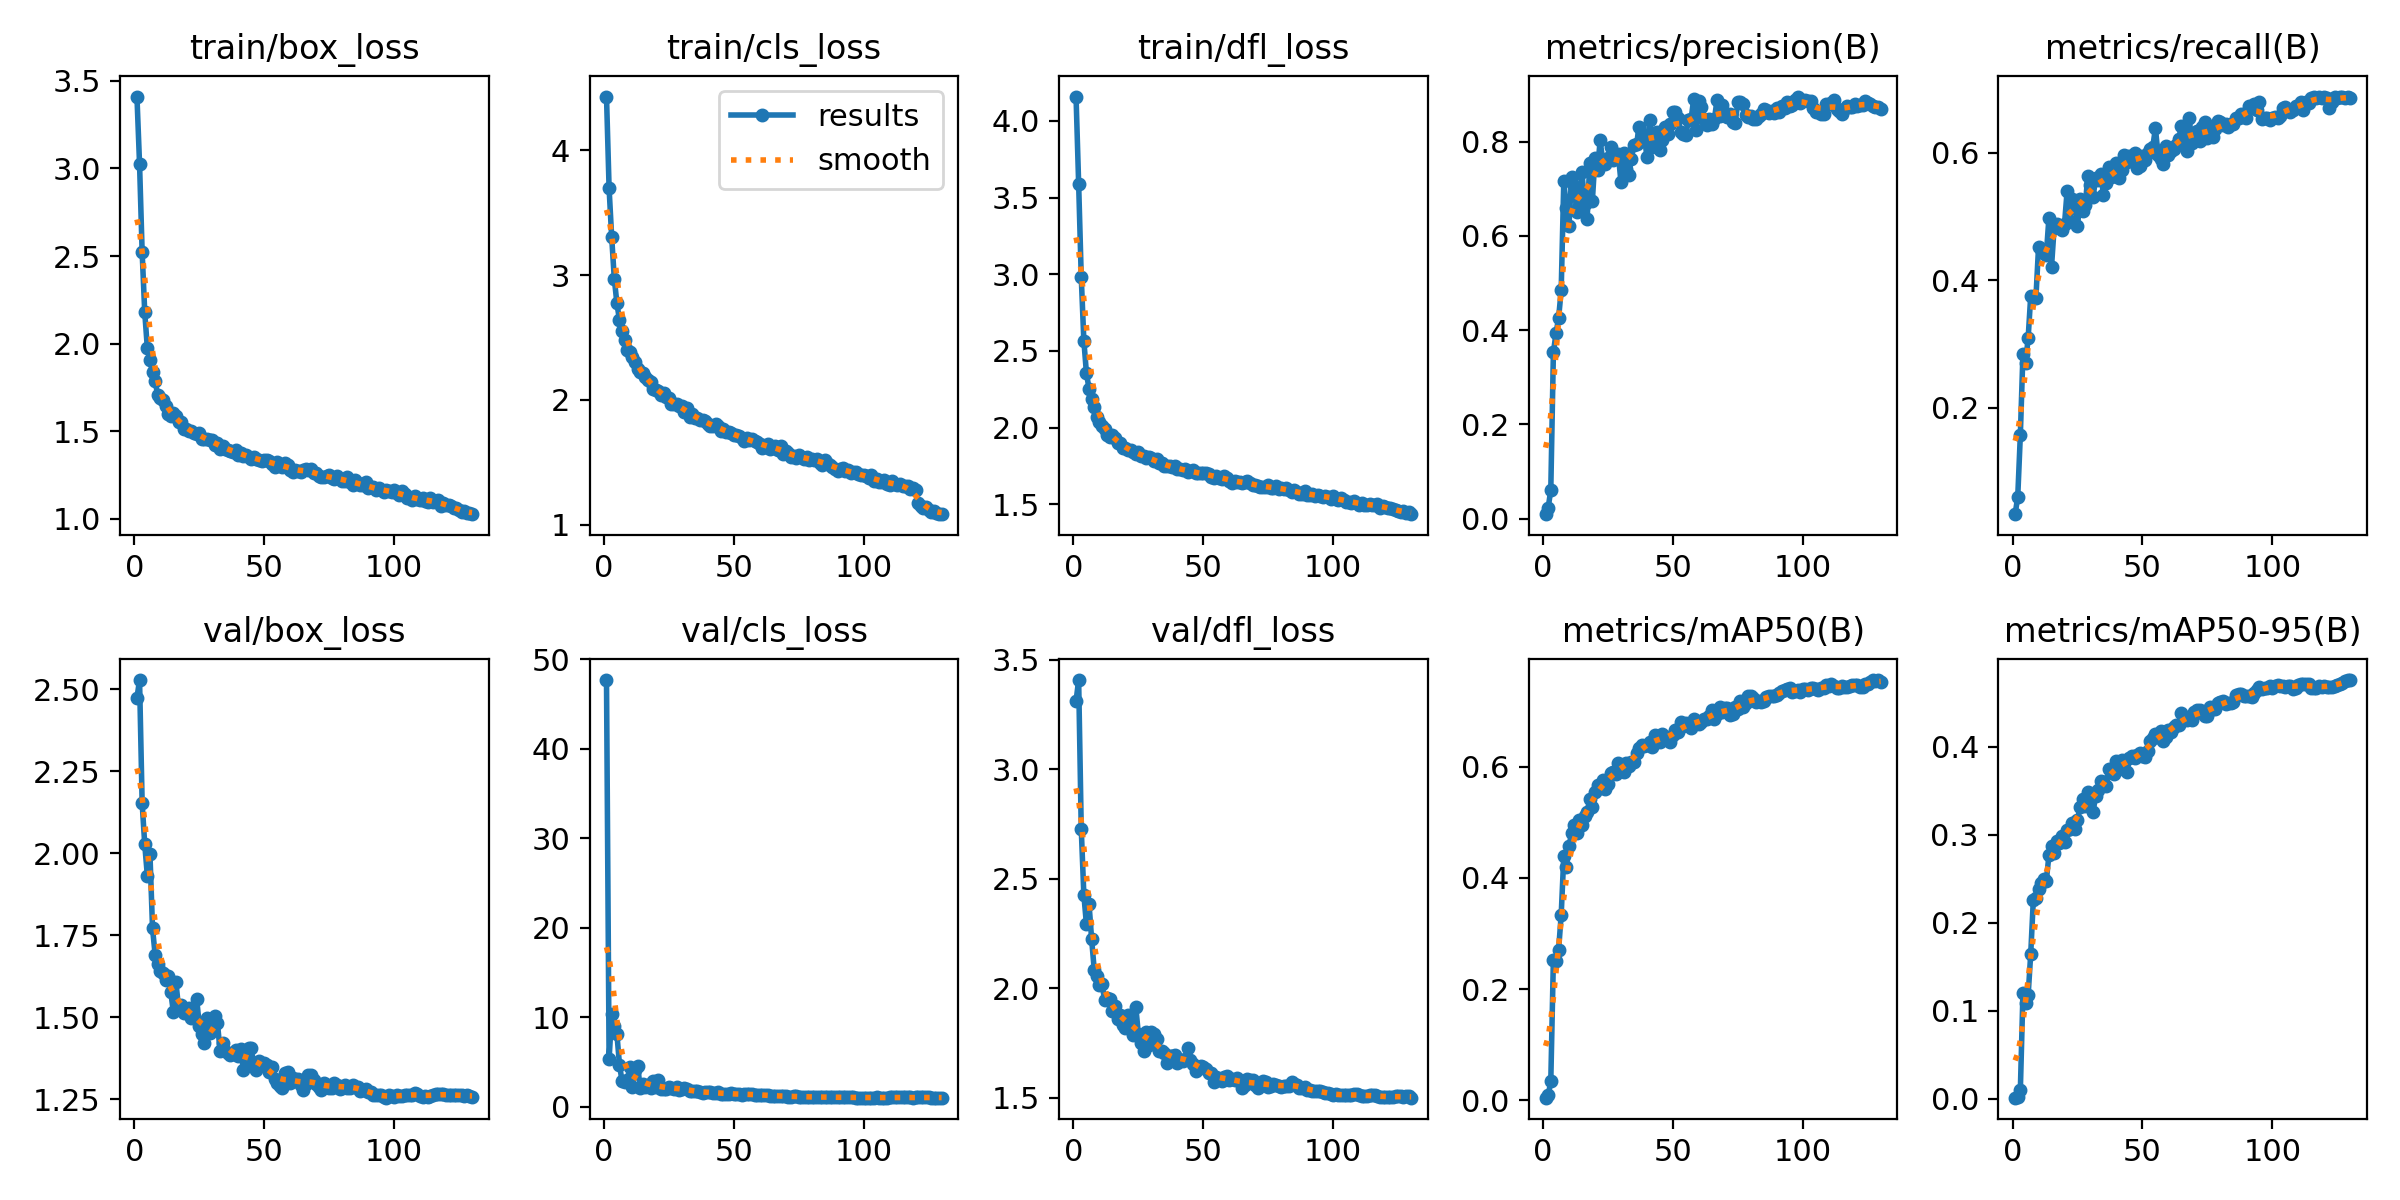

Data behind this chart, as committed beside it:
epoch, train/box_loss, train/cls_loss, train/dfl_loss, metrics/precision(B), metrics/recall(B), metrics/mAP50(B), metrics/mAP50-95(B), val/box_loss, val/cls_loss, val/dfl_loss, lr/pg0, lr/pg1, lr/pg2
1, 3.41, 4.43, 4.159, 0.00931, 0.03333, 0.00491, 0.00144, 2.473, 47.69, 3.31, 0.003327, 0.003327, 0.003327
2, 3.026, 3.695, 3.591, 0.02305, 0.06061, 0.00883, 0.0024, 2.527, 5.327, 3.406, 0.006609, 0.006609, 0.006609
3, 2.523, 3.301, 2.983, 0.06085, 0.1576, 0.03459, 0.00991, 2.152, 10.42, 2.728, 0.009841, 0.009841, 0.009841
4, 2.178, 2.972, 2.567, 0.3526, 0.2848, 0.2533, 0.1197, 2.026, 8.997, 2.427, 0.009772, 0.009772, 0.009772
5, 1.974, 2.774, 2.354, 0.3928, 0.2697, 0.2507, 0.1088, 1.932, 8.179, 2.291, 0.009772, 0.009772, 0.009772
6, 1.906, 2.639, 2.254, 0.4256, 0.3091, 0.2706, 0.1175, 1.999, 4.718, 2.384, 0.009695, 0.009695, 0.009695
7, 1.837, 2.553, 2.184, 0.4841, 0.3758, 0.3331, 0.1649, 1.77, 2.856, 2.223, 0.009619, 0.009619, 0.009619
8, 1.784, 2.481, 2.133, 0.7158, 0.374, 0.4387, 0.2262, 1.691, 2.752, 2.084, 0.009543, 0.009543, 0.009543
9, 1.708, 2.398, 2.068, 0.6596, 0.3727, 0.4201, 0.2286, 1.662, 3.023, 2.058, 0.009467, 0.009467, 0.009467
10, 1.687, 2.38, 2.038, 0.6214, 0.4515, 0.4569, 0.2381, 1.642, 4.473, 2.016, 0.009391, 0.009391, 0.009391
11, 1.676, 2.341, 2.01, 0.7254, 0.4483, 0.4801, 0.2454, 1.634, 2.197, 2.019, 0.009315, 0.009315, 0.009315
12, 1.642, 2.3, 1.994, 0.7068, 0.4424, 0.4944, 0.2494, 1.614, 4.167, 1.946, 0.009239, 0.009239, 0.009239
13, 1.6, 2.248, 1.954, 0.6506, 0.4401, 0.4802, 0.2477, 1.627, 4.577, 1.956, 0.009162, 0.009162, 0.009162
14, 1.585, 2.222, 1.941, 0.6643, 0.4977, 0.5042, 0.2766, 1.577, 2.062, 1.952, 0.009086, 0.009086, 0.009086
15, 1.603, 2.215, 1.949, 0.7348, 0.4212, 0.4954, 0.2868, 1.517, 2.599, 1.897, 0.00901, 0.00901, 0.00901
16, 1.588, 2.182, 1.931, 0.6683, 0.4818, 0.5117, 0.2797, 1.606, 2.245, 1.92, 0.008934, 0.008934, 0.008934
17, 1.554, 2.155, 1.901, 0.6365, 0.4879, 0.5186, 0.2923, 1.531, 2.425, 1.859, 0.008858, 0.008858, 0.008858
18, 1.55, 2.145, 1.898, 0.7542, 0.4818, 0.5411, 0.2909, 1.538, 2.066, 1.879, 0.008781, 0.008781, 0.008781
19, 1.515, 2.087, 1.869, 0.6742, 0.4788, 0.5274, 0.2983, 1.514, 2.886, 1.83, 0.008705, 0.008705, 0.008705
20, 1.51, 2.078, 1.865, 0.7649, 0.4879, 0.5547, 0.2922, 1.517, 2.178, 1.819, 0.008629, 0.008629, 0.008629
21, 1.5, 2.071, 1.855, 0.74, 0.5394, 0.5676, 0.3051, 1.528, 2.988, 1.88, 0.008553, 0.008553, 0.008553
22, 1.503, 2.04, 1.855, 0.8025, 0.4924, 0.5625, 0.3062, 1.498, 1.973, 1.843, 0.008477, 0.008477, 0.008477
23, 1.491, 2.054, 1.842, 0.7581, 0.5273, 0.5766, 0.3131, 1.499, 1.981, 1.788, 0.008401, 0.008401, 0.008401
24, 1.482, 2.021, 1.827, 0.7529, 0.5182, 0.5606, 0.3061, 1.555, 1.958, 1.914, 0.008325, 0.008325, 0.008325
25, 1.492, 2.012, 1.841, 0.7658, 0.4849, 0.5697, 0.3171, 1.474, 2.212, 1.79, 0.008249, 0.008249, 0.008249
26, 1.457, 1.965, 1.817, 0.7883, 0.5273, 0.5884, 0.3311, 1.447, 2.169, 1.752, 0.008172, 0.008172, 0.008172
27, 1.455, 1.969, 1.817, 0.7611, 0.5091, 0.5899, 0.3403, 1.422, 1.998, 1.712, 0.008096, 0.008096, 0.008096
28, 1.454, 1.963, 1.802, 0.7714, 0.5182, 0.5874, 0.3327, 1.496, 2.259, 1.8, 0.00802, 0.00802, 0.00802
29, 1.451, 1.95, 1.807, 0.7728, 0.5636, 0.6069, 0.3486, 1.452, 1.929, 1.743, 0.007944, 0.007944, 0.007944
30, 1.451, 1.95, 1.8, 0.7149, 0.5485, 0.5995, 0.3396, 1.48, 2.032, 1.8, 0.007868, 0.007868, 0.007868
31, 1.42, 1.902, 1.781, 0.7763, 0.5303, 0.5897, 0.3258, 1.503, 2.087, 1.789, 0.007791, 0.007791, 0.007791
32, 1.433, 1.933, 1.794, 0.7415, 0.5606, 0.6075, 0.3445, 1.481, 2.016, 1.766, 0.007715, 0.007715, 0.007715
33, 1.4, 1.866, 1.768, 0.7285, 0.5576, 0.6011, 0.3502, 1.397, 1.742, 1.712, 0.007639, 0.007639, 0.007639
34, 1.418, 1.886, 1.767, 0.7642, 0.5667, 0.6089, 0.3604, 1.42, 1.731, 1.715, 0.007563, 0.007563, 0.007563
35, 1.4, 1.858, 1.746, 0.7928, 0.5333, 0.6092, 0.3594, 1.396, 1.735, 1.706, 0.007487, 0.007487, 0.007487
36, 1.395, 1.855, 1.75, 0.7952, 0.5531, 0.6248, 0.3558, 1.392, 1.777, 1.657, 0.007411, 0.007411, 0.007411
37, 1.389, 1.837, 1.752, 0.8301, 0.5775, 0.6334, 0.3741, 1.385, 1.716, 1.691, 0.007335, 0.007335, 0.007335
38, 1.382, 1.842, 1.74, 0.8153, 0.5618, 0.6391, 0.371, 1.387, 1.518, 1.69, 0.007259, 0.007259, 0.007259
39, 1.393, 1.828, 1.75, 0.8119, 0.5626, 0.637, 0.3691, 1.401, 1.702, 1.696, 0.007182, 0.007182, 0.007182
40, 1.366, 1.803, 1.728, 0.7684, 0.583, 0.6395, 0.3841, 1.383, 1.628, 1.659, 0.007106, 0.007106, 0.007106
41, 1.376, 1.787, 1.728, 0.8449, 0.5606, 0.6441, 0.375, 1.403, 1.654, 1.674, 0.00703, 0.00703, 0.00703
42, 1.359, 1.791, 1.722, 0.7876, 0.5731, 0.6352, 0.3847, 1.338, 1.593, 1.67, 0.006954, 0.006954, 0.006954
43, 1.366, 1.802, 1.728, 0.8193, 0.597, 0.6574, 0.3809, 1.373, 1.543, 1.677, 0.006878, 0.006878, 0.006878
44, 1.353, 1.786, 1.712, 0.8196, 0.5848, 0.6499, 0.3714, 1.406, 1.699, 1.726, 0.006802, 0.006802, 0.006802
45, 1.341, 1.753, 1.714, 0.7812, 0.5939, 0.6446, 0.3876, 1.405, 1.492, 1.672, 0.006725, 0.006725, 0.006725
46, 1.353, 1.765, 1.72, 0.8029, 0.5939, 0.6595, 0.3891, 1.349, 1.418, 1.653, 0.006649, 0.006649, 0.006649
47, 1.34, 1.746, 1.704, 0.8301, 0.6, 0.6535, 0.3873, 1.34, 1.502, 1.621, 0.006573, 0.006573, 0.006573
48, 1.336, 1.741, 1.701, 0.8162, 0.5758, 0.6484, 0.3901, 1.365, 1.494, 1.634, 0.006497, 0.006497, 0.006497
49, 1.33, 1.732, 1.702, 0.8371, 0.5788, 0.6437, 0.3932, 1.356, 1.507, 1.644, 0.006421, 0.006421, 0.006421
50, 1.338, 1.722, 1.704, 0.8637, 0.5955, 0.6566, 0.3894, 1.36, 1.452, 1.641, 0.006345, 0.006345, 0.006345
51, 1.333, 1.716, 1.701, 0.8634, 0.5879, 0.6652, 0.3877, 1.353, 1.401, 1.633, 0.006268, 0.006268, 0.006268
52, 1.329, 1.712, 1.698, 0.8495, 0.5986, 0.6622, 0.395, 1.334, 1.438, 1.611, 0.006192, 0.006192, 0.006192
53, 1.313, 1.696, 1.68, 0.8208, 0.6061, 0.6797, 0.4068, 1.347, 1.383, 1.612, 0.006116, 0.006116, 0.006116
54, 1.294, 1.672, 1.67, 0.8172, 0.6096, 0.6725, 0.4094, 1.311, 1.426, 1.574, 0.00604, 0.00604, 0.00604
55, 1.322, 1.692, 1.682, 0.8144, 0.6382, 0.6786, 0.4141, 1.298, 1.449, 1.596, 0.005964, 0.005964, 0.005964
56, 1.304, 1.678, 1.674, 0.8469, 0.597, 0.6744, 0.4105, 1.291, 1.397, 1.585, 0.005888, 0.005888, 0.005888
57, 1.297, 1.686, 1.666, 0.8475, 0.5893, 0.6696, 0.4175, 1.283, 1.408, 1.578, 0.005811, 0.005811, 0.005811
58, 1.318, 1.671, 1.684, 0.8901, 0.5818, 0.6861, 0.4064, 1.328, 1.383, 1.596, 0.005735, 0.005735, 0.005735
59, 1.305, 1.662, 1.674, 0.824, 0.61, 0.6786, 0.4111, 1.333, 1.36, 1.6, 0.005659, 0.005659, 0.005659
60, 1.279, 1.648, 1.65, 0.8855, 0.597, 0.6761, 0.4191, 1.3, 1.367, 1.58, 0.005583, 0.005583, 0.005583
... 70 more rows
